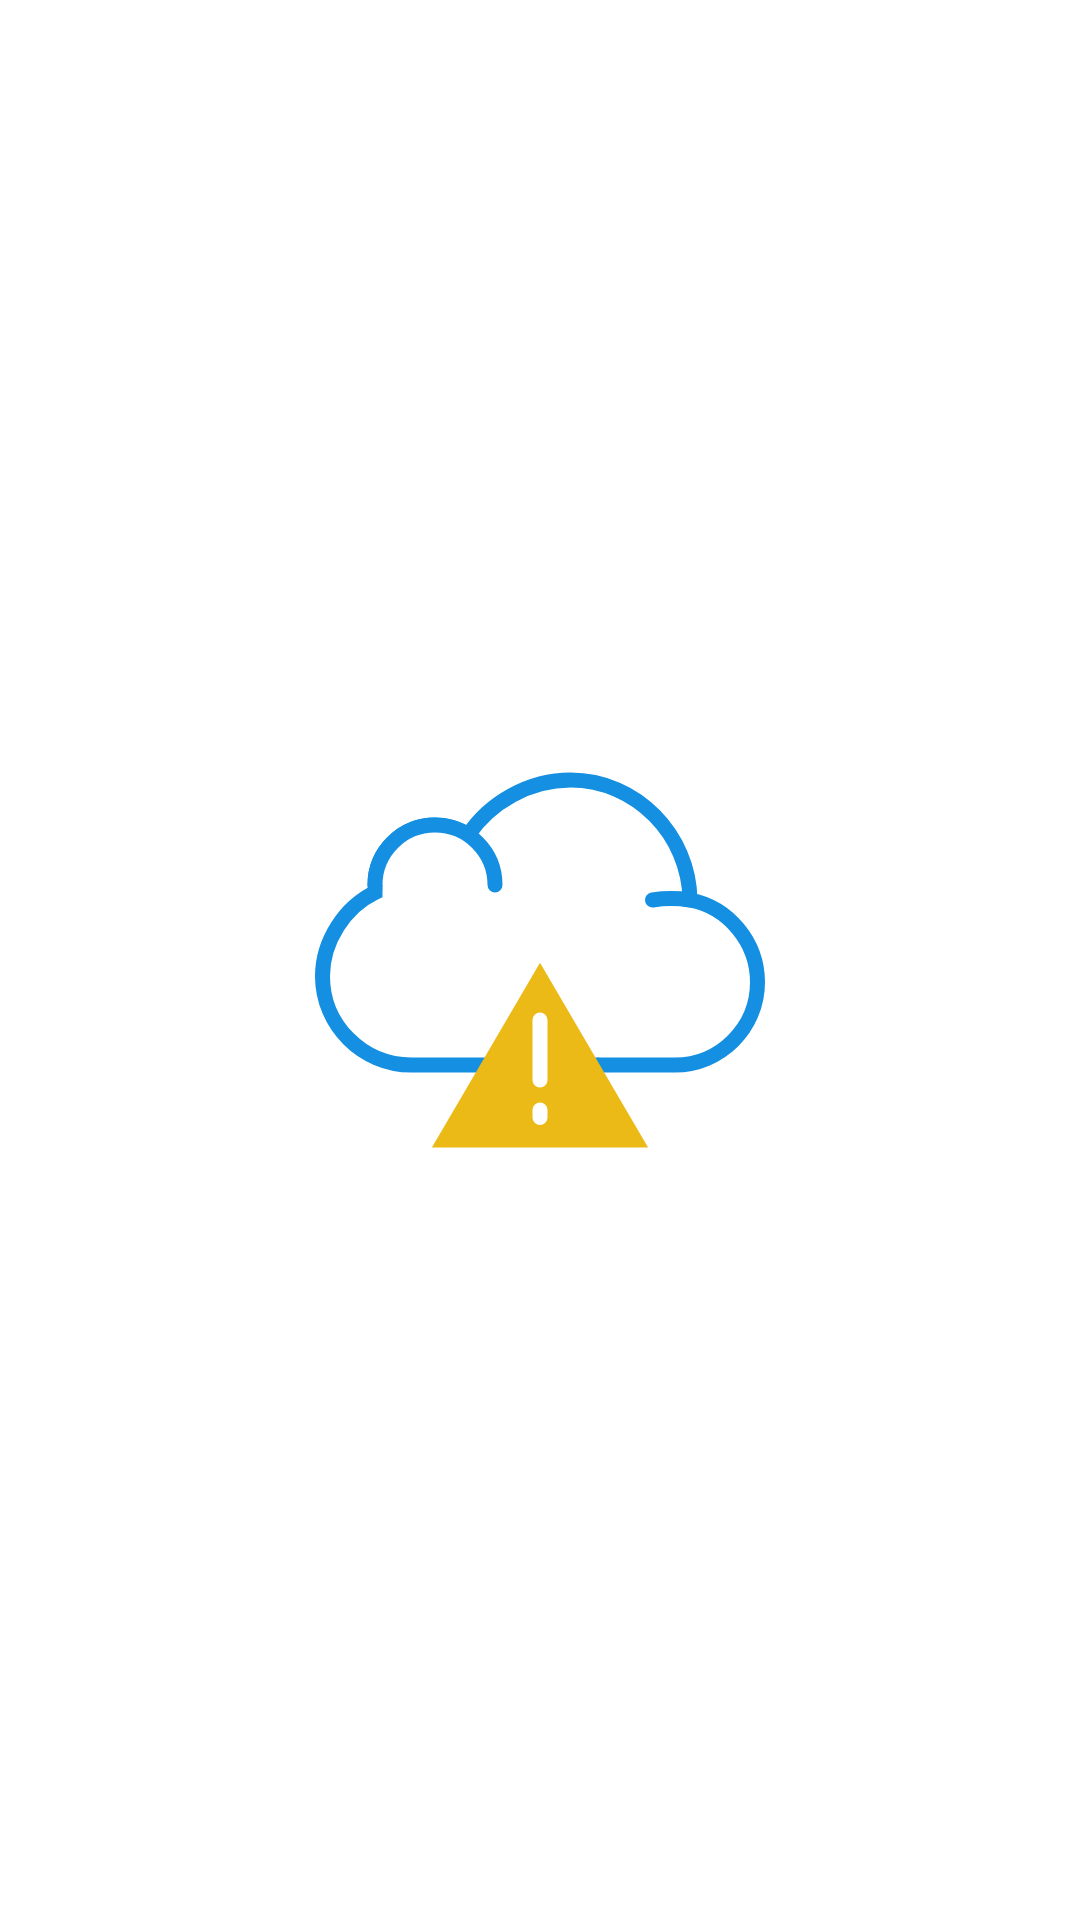

Produce the Android XML layout that renders to this screen, including the resource entries it uses.
<!-- AndroidManifest.xml: application theme Theme.MyNewTheme -->
<!-- res/layout/no_data_view.xml -->
<?xml version="1.0" encoding="utf-8"?>
<RelativeLayout xmlns:android="http://schemas.android.com/apk/res/android"
    xmlns:app="http://schemas.android.com/apk/res-auto"
    android:id="@+id/ll_no_token"
    android:layout_width="match_parent"
    android:layout_height="match_parent"
    android:layout_centerInParent="true">

    <ImageView
        android:id="@+id/img_no_data"
        android:layout_width="wrap_content"
        android:layout_height="wrap_content"
        android:layout_centerHorizontal="true"
        android:layout_centerVertical="true"
        android:padding="10dp"
        android:contentDescription="@string/data_not_found"
        app:srcCompat="@drawable/ic_data_not_found" />

    <TextView
        android:id="@+id/lbl_data_not_found_"
        android:layout_width="wrap_content"
        android:layout_height="wrap_content"
        android:layout_below="@+id/img_no_data"
        android:layout_centerHorizontal="true"
        android:layout_margin="10dp"
        android:gravity="center"
        android:textColor="@android:color/black"
        android:textSize="25sp" />
</RelativeLayout>
<!-- resources referenced by this layout -->
<resources>
  <!-- drawable ic_data_not_found (drawable-v24) -->
  <vector xmlns:android="http://schemas.android.com/apk/res/android"
      android:width="150dp"
      android:height="150dp"
      android:viewportWidth="60"
      android:viewportHeight="60">
      <path
          android:fillColor="#ffffff"
          android:pathData="M50.003,22c-0.115,-8.699 -7.193,-16 -15.919,-16c-5.559,0 -10.779,3.005 -13.661,7.336C19.157,12.493 17.636,12 16,12c-4.418,0 -8,3.582 -8,8c0,0.153 0.014,0.302 0.023,0.454C8.013,20.636 8,20.82 8,21c-3.988,1.912 -7,6.457 -7,11.155C1,38.67 6.33,44 12.845,44h24.507c0.138,0 0.272,-0.016 0.408,-0.021C37.897,43.984 38.031,44 38.169,44h9.803C54.037,44 59,39.037 59,32.972C59,27.601 55.106,22.961 50.003,22z"
          android:strokeWidth="2"
          android:strokeColor="@color/tasman_500"
          android:strokeLineCap="round" />
      <path
          android:fillColor="@color/tasman_500"
          android:pathData="M50.003,22c0,0 -2.535,-0.375 -5.003,0"
          android:strokeWidth="2"
          android:strokeColor="@color/tasman_500"
          android:strokeLineCap="round" />
      <path
          android:fillColor="#ffffff"
          android:pathData="M8,20c0,-4.418 3.582,-8 8,-8s8,3.582 8,8"
          android:strokeWidth="2"
          android:strokeColor="@color/tasman_500"
          android:strokeLineCap="round" />
      <path
          android:fillColor="#EBBA16"
          android:pathData="M15.586,55l14.414,-24.643l14.414,24.643z" />
      <path
          android:fillColor="#00000000"
          android:pathData="M30,38L30,46"
          android:strokeWidth="2"
          android:strokeColor="#FFFFFF"
          android:strokeLineCap="round" />
      <path
          android:fillColor="#00000000"
          android:pathData="M30,50L30,51"
          android:strokeWidth="2"
          android:strokeColor="#FFFFFF"
          android:strokeLineCap="round" />
  </vector>
  <string name="data_not_found">Data Not Found</string>
  <style name="Theme.MyNewTheme" parent="Theme.MaterialComponents.Light.DarkActionBar">
          
          <item name="colorPrimary">@color/tasman_500</item>
          <item name="colorPrimaryVariant">@color/tasman_500</item>
          <item name="colorOnPrimary">@color/feijoa_500</item>
          
          <item name="colorSecondary">@color/tasman_500</item>
          <item name="colorSecondaryVariant">@color/feijoa_500</item>
          <item name="colorOnSecondary">@color/black</item>
          
          <item name="android:statusBarColor">?attr/colorPrimaryVariant</item>
          <item name="actionBarTheme">@style/AppTheme.AppBarOverlay</item>
          
      </style>
  <color name="tasman_500">#148FE2</color>
  <color name="feijoa_500">#29A754</color>
  <color name="black">#FF000000</color>
  <style name="AppTheme.AppBarOverlay" parent="ThemeOverlay.AppCompat.Dark.ActionBar">
          <item name="android:textColorPrimary">@android:color/black</item>
      </style>
</resources>
